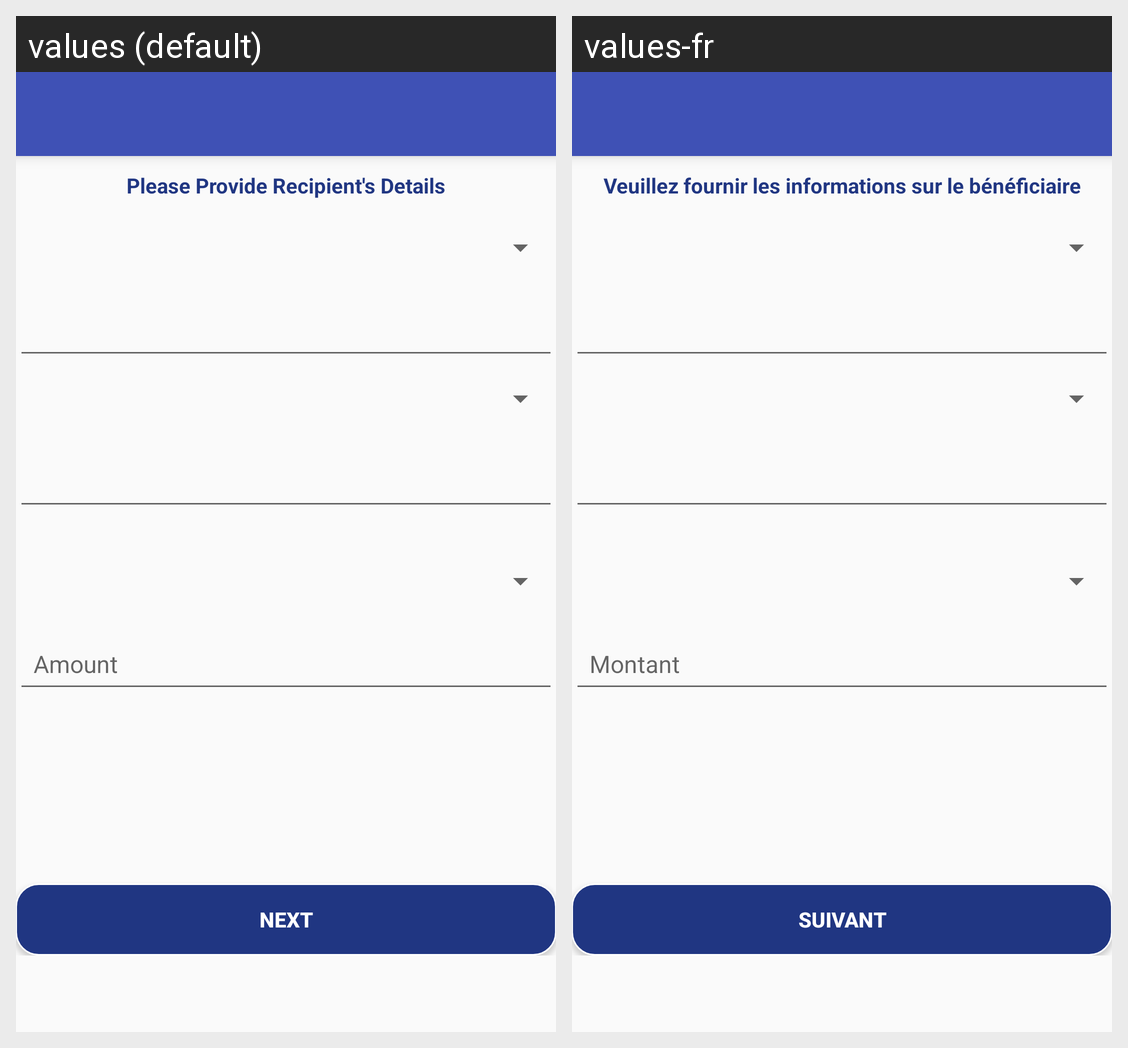

Here is an Android app screen in its default locale and in the app's own translations. Write out the translated-string differences for the strings that appear on this screen.
Android screen res/layout/remmettance_sendmoney_toname.xml rendered under 2 locales, left to right: values (default), values-fr. Device: Nexus 5 (rendered at 1080×1920; each locale shown at half size, 540×960, under a caption strip naming it); theme AppTheme.
Strings drawn on this screen, with the default value and each locale's value (text and hints the layout hard-codes, and strings that could not be matched under every locale, appear in the picture but are not listed):

provideReciepientDetails
  values: Please Provide Recipient's Details
  values-fr: Veuillez fournir les informations sur le bénéficiaire

next
  values: Next
  values-fr: Suivant
